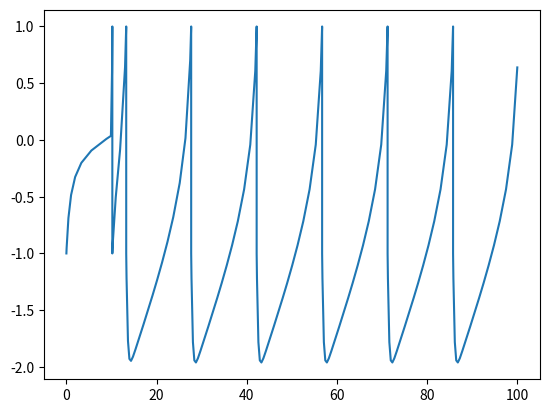

Write Python code to recreate this figure.
import numpy as np
from scipy.integrate import solve_ivp
import matplotlib.pyplot as plt


def ddt(t, y, I, a, b):
    v, u = y
    dvdt = I(t) + v**2.0 - u
    dudt = a * (b * v - u)
    return [dvdt, dudt]


def v_cross(t, y, I, a, b):
    return y[0] - v_threshold


v_cross.terminal = True


def I_step(t, I, t_on):
    return I * (t > t_on)


v_threshold = 1
a = 0.05
b = 0.4
c = -1
d = 5

I_amp = 5
t_on = 10
current = lambda t: I_step(t, I_amp, t_on)

t0 = 0
tf = 100
u0 = 0
v0 = c


def integrate_izhikevich():
    t = t0
    y0 = [v0, u0]
    ys = np.empty((2, 0))
    ts = np.array([])
    spike_ts = np.array([])
    i = 0
    while len(ts) == 0 or ts[-1] < tf:
        if i % 100 == 0 and i > 0:
            print(f"iteration {i}, latest time: {ts[-1]}")
        i += 1
        sol = solve_ivp(ddt, (t, tf), y0, events=v_cross, args=(current, a, b))

        ts = np.concatenate((ts, sol.t))
        ys = np.concatenate((ys, sol.y), axis=1)
        spike_ts = np.concatenate((spike_ts, sol.t_events[0]))

        y0 = [c, sol.y[1][-1] + d]
        t = ts[-1]

    return ts, ys, spike_ts


ts, ys, spike_ts = integrate_izhikevich()
vs = ys[0]
plt.plot(ts, vs)
plt.show()
